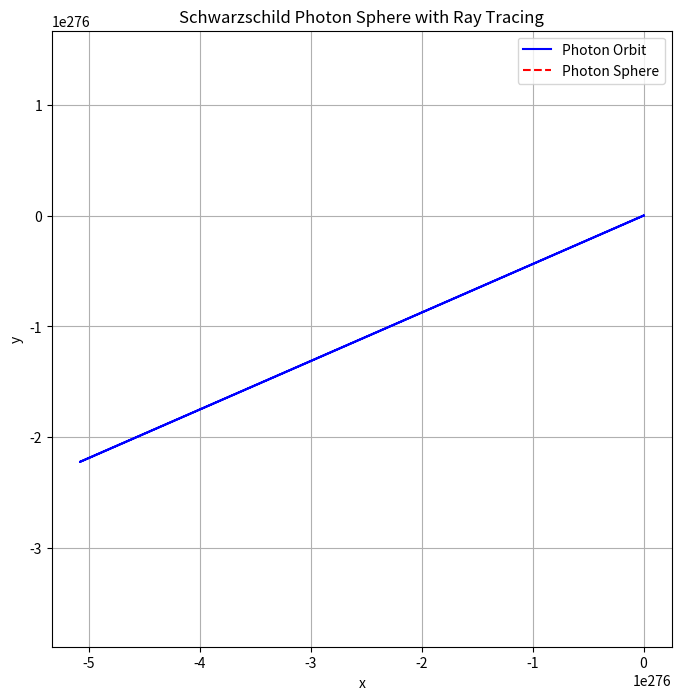

Reproduce this figure in Python.
import numpy as np
import matplotlib.pyplot as plt
from scipy.integrate import odeint

# Parameters
M, G, c = 1.0, 6.67430e-11, 3e8
phi = np.linspace(0 ,10 * np.pi, 1000)
r_photon = 3 * M # Photon sphere radius

# Geodesic equation for null rays
def photon_orbit(y, phi, b):
    r , dr = y
    d2r = (r - 2 * M) * (b**2 / r**3 - 1 / (r - 2 * M))
    return [dr, d2r]

# Impact parameter for photon sphere
b = r_photon * np.sqrt(1 / (r_photon - 2 * M))

# Solve orbit
sol = odeint(photon_orbit, [5.0, 0], phi, args=(b,))

# Solve orbit
sol = odeint(photon_orbit, [5.0, 0], phi, args=(b,))
r = sol[:, 0]
x , y = r * np.cos(phi), r * np.sin(phi)

# Plot
plt.figure(figsize=(8, 8))
plt.plot(x, y, 'b-', label='Photon Orbit')
plt.plot(r_photon * np.cos(phi), r_photon * np.sin(phi), 'r--', label='Photon Sphere')
plt.title('Schwarzschild Photon Sphere with Ray Tracing')
plt.xlabel('x')
plt.ylabel('y')
plt.legend()
plt.axis('equal')
plt.grid(True)
plt.show()